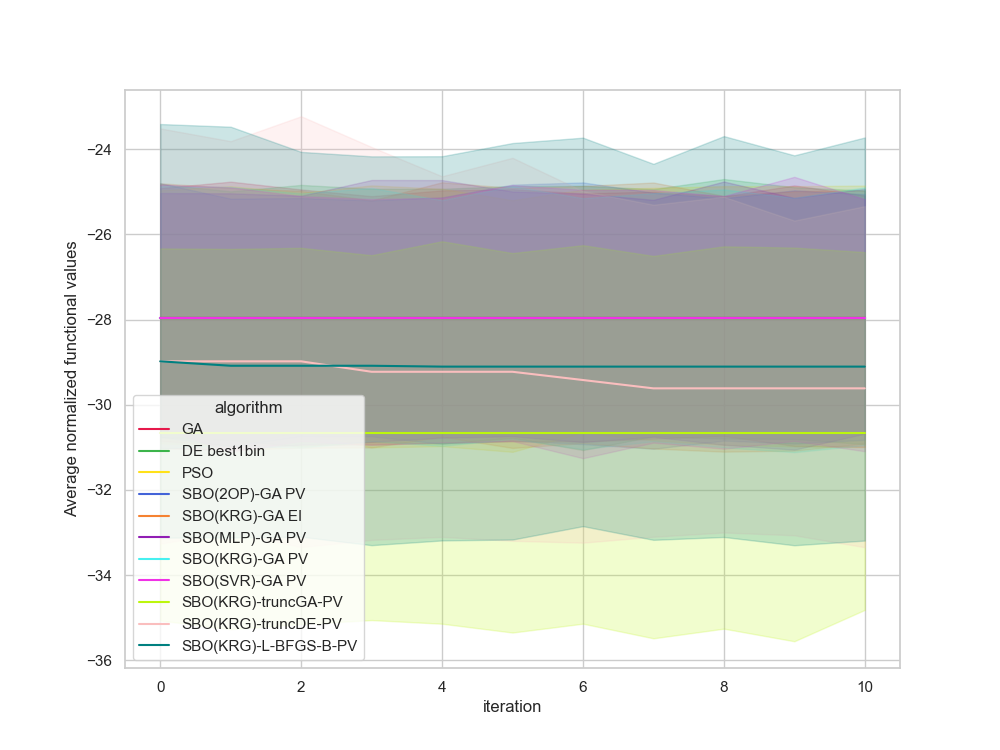

Values plotted in this chart, from the file beside it:
, Unnamed: 0, value, iteration, algorithm, replicate
0, 0.0, -29.96, 0, GA, 0
1, 1.0, -29.96, 1, GA, 0
2, 2.0, -29.96, 2, GA, 0
3, 3.0, -29.96, 3, GA, 0
4, 4.0, -29.96, 4, GA, 0
5, 5.0, -29.96, 5, GA, 0
6, 6.0, -29.96, 6, GA, 0
7, 7.0, -29.96, 7, GA, 0
8, 8.0, -29.96, 8, GA, 0
9, 9.0, -29.96, 9, GA, 0
10, 10.0, -29.96, 10, GA, 0
11, 11.0, -21.16, 0, GA, 1
12, 12.0, -21.16, 1, GA, 1
13, 13.0, -21.16, 2, GA, 1
14, 14.0, -21.16, 3, GA, 1
15, 15.0, -21.16, 4, GA, 1
16, 16.0, -21.16, 5, GA, 1
17, 17.0, -21.16, 6, GA, 1
18, 18.0, -21.16, 7, GA, 1
19, 19.0, -21.16, 8, GA, 1
20, 20.0, -21.16, 9, GA, 1
21, 21.0, -21.16, 10, GA, 1
22, 22.0, -20.25, 0, GA, 2
23, 23.0, -20.25, 1, GA, 2
24, 24.0, -20.25, 2, GA, 2
25, 25.0, -20.25, 3, GA, 2
26, 26.0, -20.25, 4, GA, 2
27, 27.0, -20.25, 5, GA, 2
28, 28.0, -20.25, 6, GA, 2
29, 29.0, -20.25, 7, GA, 2
30, 30.0, -20.25, 8, GA, 2
31, 31.0, -20.25, 9, GA, 2
32, 32.0, -20.25, 10, GA, 2
33, 33.0, -34.19, 0, GA, 3
34, 34.0, -34.19, 1, GA, 3
35, 35.0, -34.19, 2, GA, 3
36, 36.0, -34.19, 3, GA, 3
37, 37.0, -34.19, 4, GA, 3
38, 38.0, -34.19, 5, GA, 3
39, 39.0, -34.19, 6, GA, 3
40, 40.0, -34.19, 7, GA, 3
41, 41.0, -34.19, 8, GA, 3
42, 42.0, -34.19, 9, GA, 3
43, 43.0, -34.19, 10, GA, 3
44, 44.0, -26.25, 0, GA, 4
45, 45.0, -26.25, 1, GA, 4
46, 46.0, -26.25, 2, GA, 4
47, 47.0, -26.25, 3, GA, 4
48, 48.0, -26.25, 4, GA, 4
49, 49.0, -26.25, 5, GA, 4
50, 50.0, -26.25, 6, GA, 4
51, 51.0, -26.25, 7, GA, 4
52, 52.0, -26.25, 8, GA, 4
53, 53.0, -26.25, 9, GA, 4
54, 54.0, -26.25, 10, GA, 4
55, 55.0, -34.05, 0, GA, 5
56, 56.0, -34.05, 1, GA, 5
57, 57.0, -34.05, 2, GA, 5
58, 58.0, -34.05, 3, GA, 5
59, 59.0, -34.05, 4, GA, 5
... 1,150 more rows
